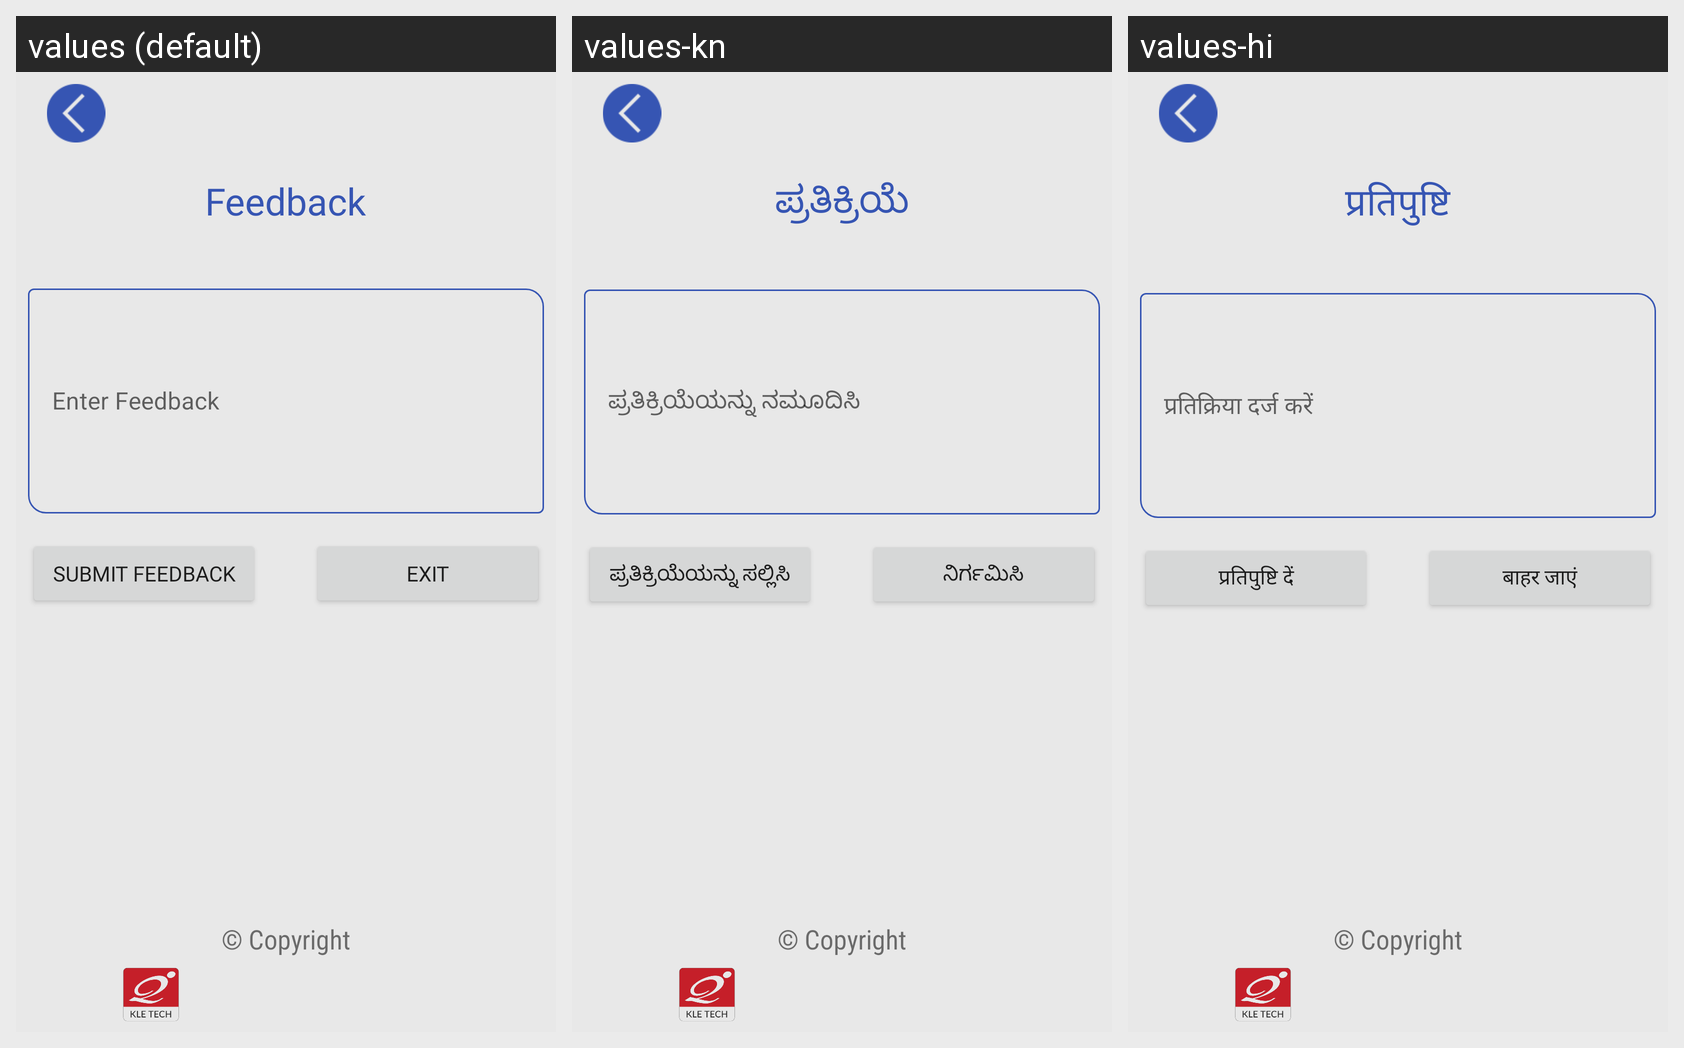

The Android screen above is rendered under several locales of the same app. Produce the string resources it draws, with the default and per-locale values.
Android screen res/layout/activity_feed_back.xml rendered under 3 locales, left to right: values (default), values-kn, values-hi. Device: Nexus 5 (rendered at 1080×1920; each locale shown at half size, 540×960, under a caption strip naming it); theme Theme.AIDataLab.
Strings drawn on this screen, with the default value and each locale's value (text and hints the layout hard-codes, and strings that could not be matched under every locale, appear in the picture but are not listed):

feedback
  values: Feedback
  values-kn: ಪ್ರತಿಕ್ರಿಯೆ
  values-hi: प्रतिपुष्टि

enter_feedback
  values: Enter Feedback
  values-kn: ಪ್ರತಿಕ್ರಿಯೆಯನ್ನು ನಮೂದಿಸಿ
  values-hi: प्रतिक्रिया दर्ज करें

submit_feedback
  values: Submit Feedback
  values-kn: ಪ್ರತಿಕ್ರಿಯೆಯನ್ನು ಸಲ್ಲಿಸಿ
  values-hi: प्रतिपुष्टि दें

exit
  values: Exit
  values-kn: ನಿರ್ಗಮಿಸಿ
  values-hi: बाहर जाएं
